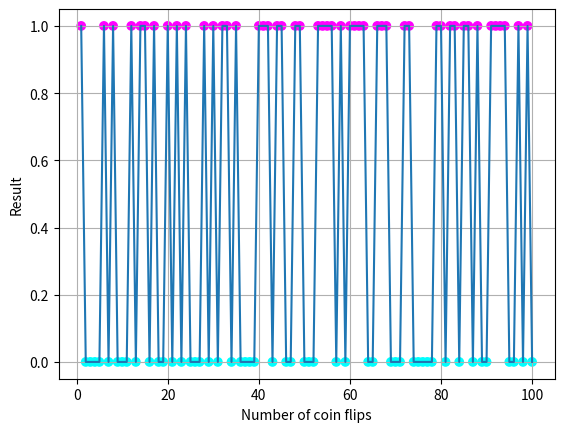

Recreate this plot in Python. (Note: this script raises an exception after producing the figure.)
import random
import statistics
import matplotlib.pyplot as plt
# 抛硬币实验的次数
num_flips = 1000
# 用于存储每次抛硬币的结果
results = []
# 用于存储每次抛硬币后的均值
running_means = []
for _ in range(num_flips):
# 随机抛硬币，1代表正面 (H)，0代表反面 (T)
    result_idx = random.randint(0, 1)
    results.append(result_idx)
# 计算当前所有结果的均值
mean_idx = statistics.mean(results)
running_means.append(mean_idx)
# 可视化前100次结果均值随次数变化
visual_num = 100
plt.scatter(range(1, visual_num + 1), results[0:visual_num], c=results[0:visual_num], marker="o", cmap='cool')
plt.plot(range(1, visual_num + 1), results[0:visual_num])
plt.xlabel("Number of coin flips")
plt.ylabel("Result")
plt.grid(True)
# plt.show()
# 可视化均值随次数变化
plt.plot(range(1, num_flips + 1), running_means)
plt.axhline(0.5, color='r')
plt.xlabel("Number of coin flips")
plt.ylabel("Running Mean")
plt.grid(True)
plt.ylim(0, 1)
plt.show()
